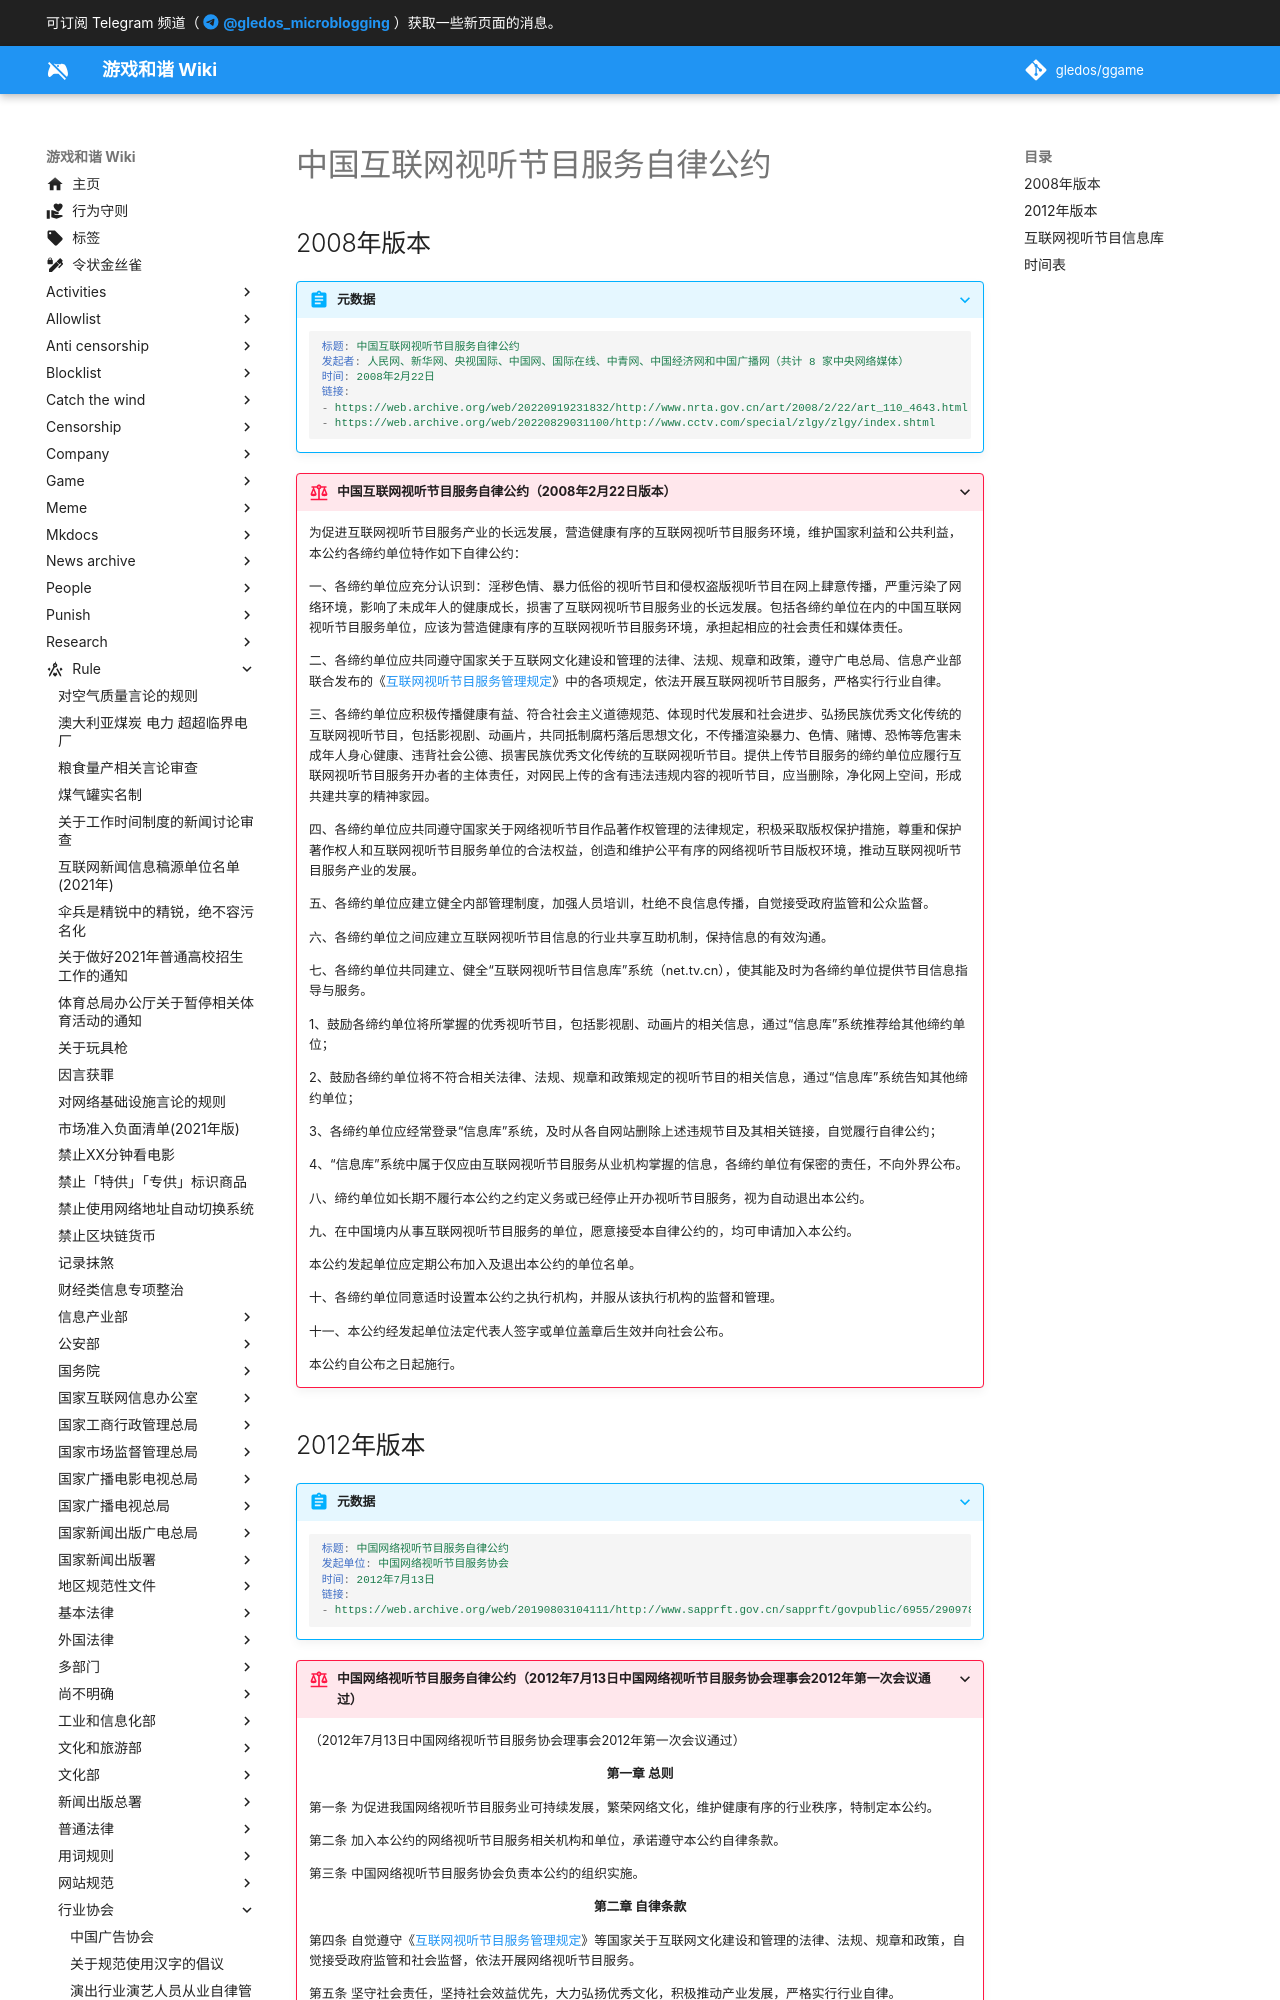

repository: gledos/ggame · page: rule/行业协会/中国网络视听节目服务协会/中国互联网视听节目服务自律公约.html · generator: mkdocs

---
title: 中国互联网视听节目服务自律公约
search:
  exclude: true
description:
published: true
date: "2022-09-20T10:22:50"
特殊标签标记: #无标签
editor: markdown
dateCreated: "2022-09-20T10:22:50"
---

## 2008年版本

> [!abstract]+ 元数据
>
> ```yaml
> 标题: 中国互联网视听节目服务自律公约
> 发起者: 人民网、新华网、央视国际、中国网、国际在线、中青网、中国经济网和中国广播网（共计 8 家中央网络媒体）
> 时间: 2008年2月22日
> 链接:
> - https://web.archive.org/web/20220919231832/http://www.nrta.gov.cn/art/2008/2/22/art_110_4643.html
> - https://web.archive.org/web/20220829031100/http://www.cctv.com/special/zlgy/zlgy/index.shtml
> ```

> [!rule]+ 中国互联网视听节目服务自律公约（2008年2月22日版本）
>
> 为促进互联网视听节目服务产业的长远发展，营造健康有序的互联网视听节目服务环境，维护国家利益和公共利益，本公约各缔约单位特作如下自律公约：
>
> 一、各缔约单位应充分认识到：淫秽色情、暴力低俗的视听节目和侵权盗版视听节目在网上肆意传播，严重污染了网络环境，影响了未成年人的健康成长，损害了互联网视听节目服务业的长远发展。包括各缔约单位在内的中国互联网视听节目服务单位，应该为营造健康有序的互联网视听节目服务环境，承担起相应的社会责任和媒体责任。
>
> 二、各缔约单位应共同遵守国家关于互联网文化建设和管理的法律、法规、规章和政策，遵守广电总局、信息产业部联合发布的《[互联网视听节目服务管理规定][]》中的各项规定，依法开展互联网视听节目服务，严格实行行业自律。
>
> 三、各缔约单位应积极传播健康有益、符合社会主义道德规范、体现时代发展和社会进步、弘扬民族优秀文化传统的互联网视听节目，包括影视剧、动画片，共同抵制腐朽落后思想文化，不传播渲染暴力、色情、赌博、恐怖等危害未成年人身心健康、违背社会公德、损害民族优秀文化传统的互联网视听节目。提供上传节目服务的缔约单位应履行互联网视听节目服务开办者的主体责任，对网民上传的含有违法违规内容的视听节目，应当删除，净化网上空间，形成共建共享的精神家园。
>
> 四、各缔约单位应共同遵守国家关于网络视听节目作品著作权管理的法律规定，积极采取版权保护措施，尊重和保护著作权人和互联网视听节目服务单位的合法权益，创造和维护公平有序的网络视听节目版权环境，推动互联网视听节目服务产业的发展。
>
> 五、各缔约单位应建立健全内部管理制度，加强人员培训，杜绝不良信息传播，自觉接受政府监管和公众监督。
>
> 六、各缔约单位之间应建立互联网视听节目信息的行业共享互助机制，保持信息的有效沟通。
>
> 七、各缔约单位共同建立、健全“互联网视听节目信息库”系统（net.tv.cn），使其能及时为各缔约单位提供节目信息指导与服务。
>
> 1、鼓励各缔约单位将所掌握的优秀视听节目，包括影视剧、动画片的相关信息，通过“信息库”系统推荐给其他缔约单位；
>
> 2、鼓励各缔约单位将不符合相关法律、法规、规章和政策规定的视听节目的相关信息，通过“信息库”系统告知其他缔约单位；
>
> 3、各缔约单位应经常登录“信息库”系统，及时从各自网站删除上述违规节目及其相关链接，自觉履行自律公约；
>
> 4、“信息库”系统中属于仅应由互联网视听节目服务从业机构掌握的信息，各缔约单位有保密的责任，不向外界公布。
>
> 八、缔约单位如长期不履行本公约之约定义务或已经停止开办视听节目服务，视为自动退出本公约。
>
> 九、在中国境内从事互联网视听节目服务的单位，愿意接受本自律公约的，均可申请加入本公约。
>
> 本公约发起单位应定期公布加入及退出本公约的单位名单。
>
> 十、各缔约单位同意适时设置本公约之执行机构，并服从该执行机构的监督和管理。
>
> 十一、本公约经发起单位法定代表人签字或单位盖章后生效并向社会公布。
>
> 本公约自公布之日起施行。
